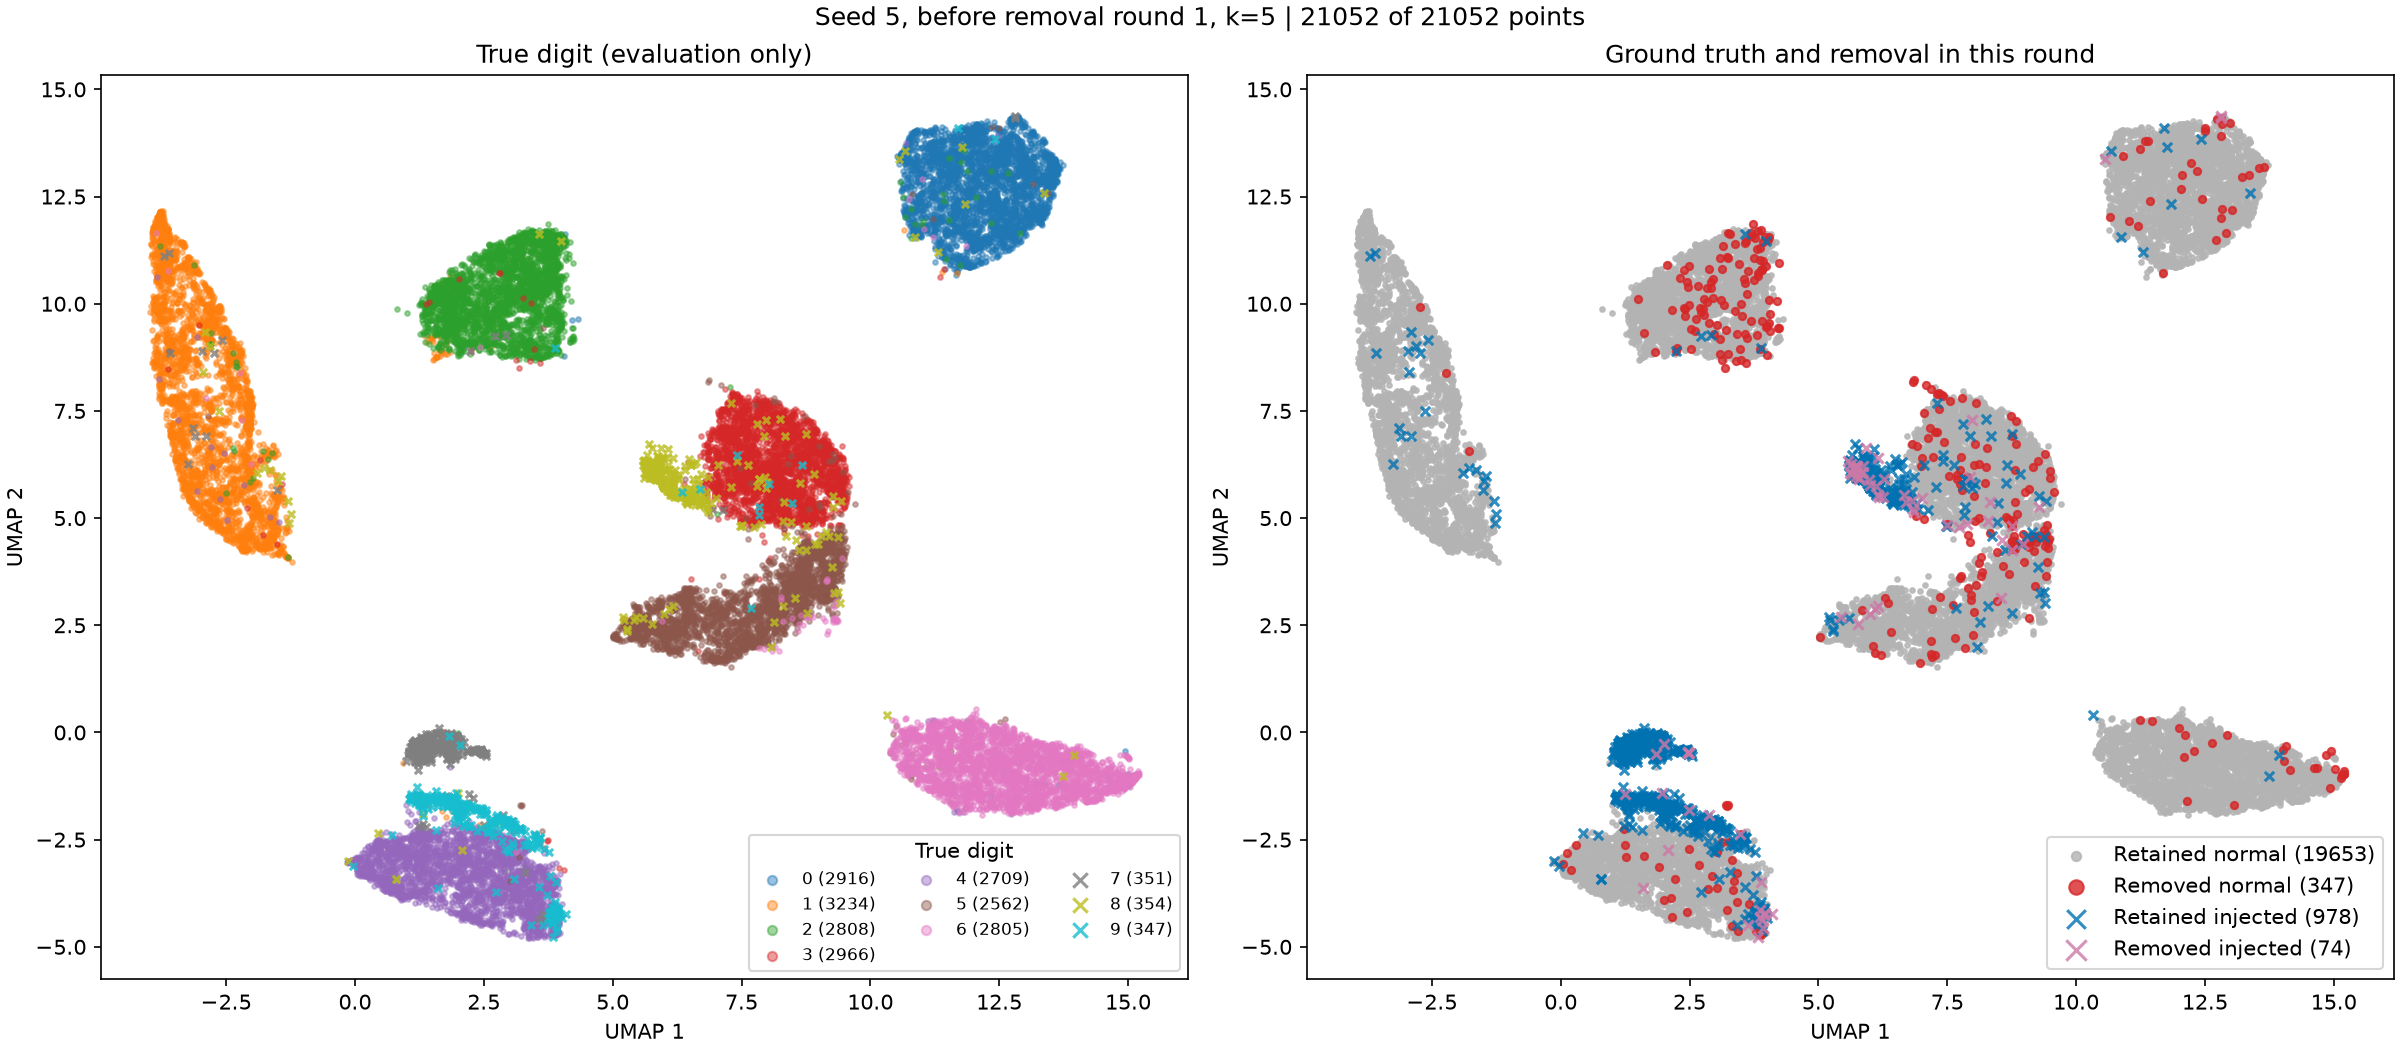

Values plotted in this chart, from the file beside it:
mnist_train_index, digit, injected, removed_this_round, umap_1, umap_2
15383, 0, False, False, 11, 12.57
55066, 6, False, False, 13.05, -1.188
57941, 3, False, False, 7.721, 5.986
24017, 3, False, False, 7.598, 6.285
55019, 6, False, False, 11.11, 0.189
34672, 3, False, False, 9.235, 4.82
12905, 6, False, False, 14.18, -1.523
35720, 0, False, False, 13.67, 13.18
30763, 4, False, False, 0.7805, -2.964
18112, 0, False, False, 11.26, 12.71
7426, 4, False, False, 2.442, -2.327
28807, 6, False, False, 12.48, -0.7324
41728, 1, False, False, -2.291, 4.569
30379, 3, False, False, 8.787, 5.333
4491, 3, False, False, 8.811, 5.41
41214, 6, False, False, 12.76, -1.771
36884, 2, False, True, 3.819, 10.71
18327, 4, False, False, 1.485, -2.344
42655, 1, False, False, -3.838, 8.851
57202, 0, False, False, 12.55, 11.24
50980, 4, False, False, 3.877, -3.587
26859, 0, False, False, 12.12, 12.37
53688, 3, False, False, 8.315, 5.567
15934, 0, False, False, 10.8, 12.73
34253, 2, False, False, 3.453, 10.37
6032, 3, False, False, 8.139, 6.164
27339, 6, False, False, 14.74, -1.334
18356, 2, False, False, 3.211, 8.818
21796, 2, False, False, 3.255, 10.58
40886, 2, False, False, 1.748, 9.07
59349, 5, False, False, 7.546, 3.107
50786, 5, False, False, 8.952, 3.267
16693, 3, False, False, 8.749, 6.924
1876, 0, False, False, 13.1, 13.92
54616, 3, False, False, 6.976, 6.038
29936, 3, False, False, 7.586, 5.426
45219, 4, False, False, 3.112, -3.449
19106, 5, False, True, 7.759, 3.642
42142, 2, False, False, 1.552, 9.452
33669, 0, False, False, 12.36, 11.83
20149, 4, False, False, 0.8252, -2.764
3624, 4, False, False, 2.162, -3.042
50731, 1, False, False, -1.745, 6.447
49681, 1, False, False, -3.926, 11.71
42687, 5, False, False, 7.129, 2.68
1965, 5, False, False, 7.11, 2.735
23268, 2, False, False, 3.842, 10.46
6771, 2, False, False, -2.359, 6.636
3985, 6, False, False, 13.01, -1.036
6553, 6, False, False, 11.39, -0.359
8293, 2, False, False, 4.096, 11.36
54191, 3, False, False, 8.192, 7.282
10248, 1, False, False, -2.18, 4.294
10636, 4, False, False, 3.514, -3.307
18075, 1, False, False, -3.413, 6.839
4110, 6, False, False, 11.55, -1.658
31694, 5, False, False, 8.696, 3.159
2298, 0, False, False, 13.03, 12.97
620, 5, False, False, 8.716, 4.352
53008, 2, False, False, 2.259, 9.703
... 20,992 more rows
